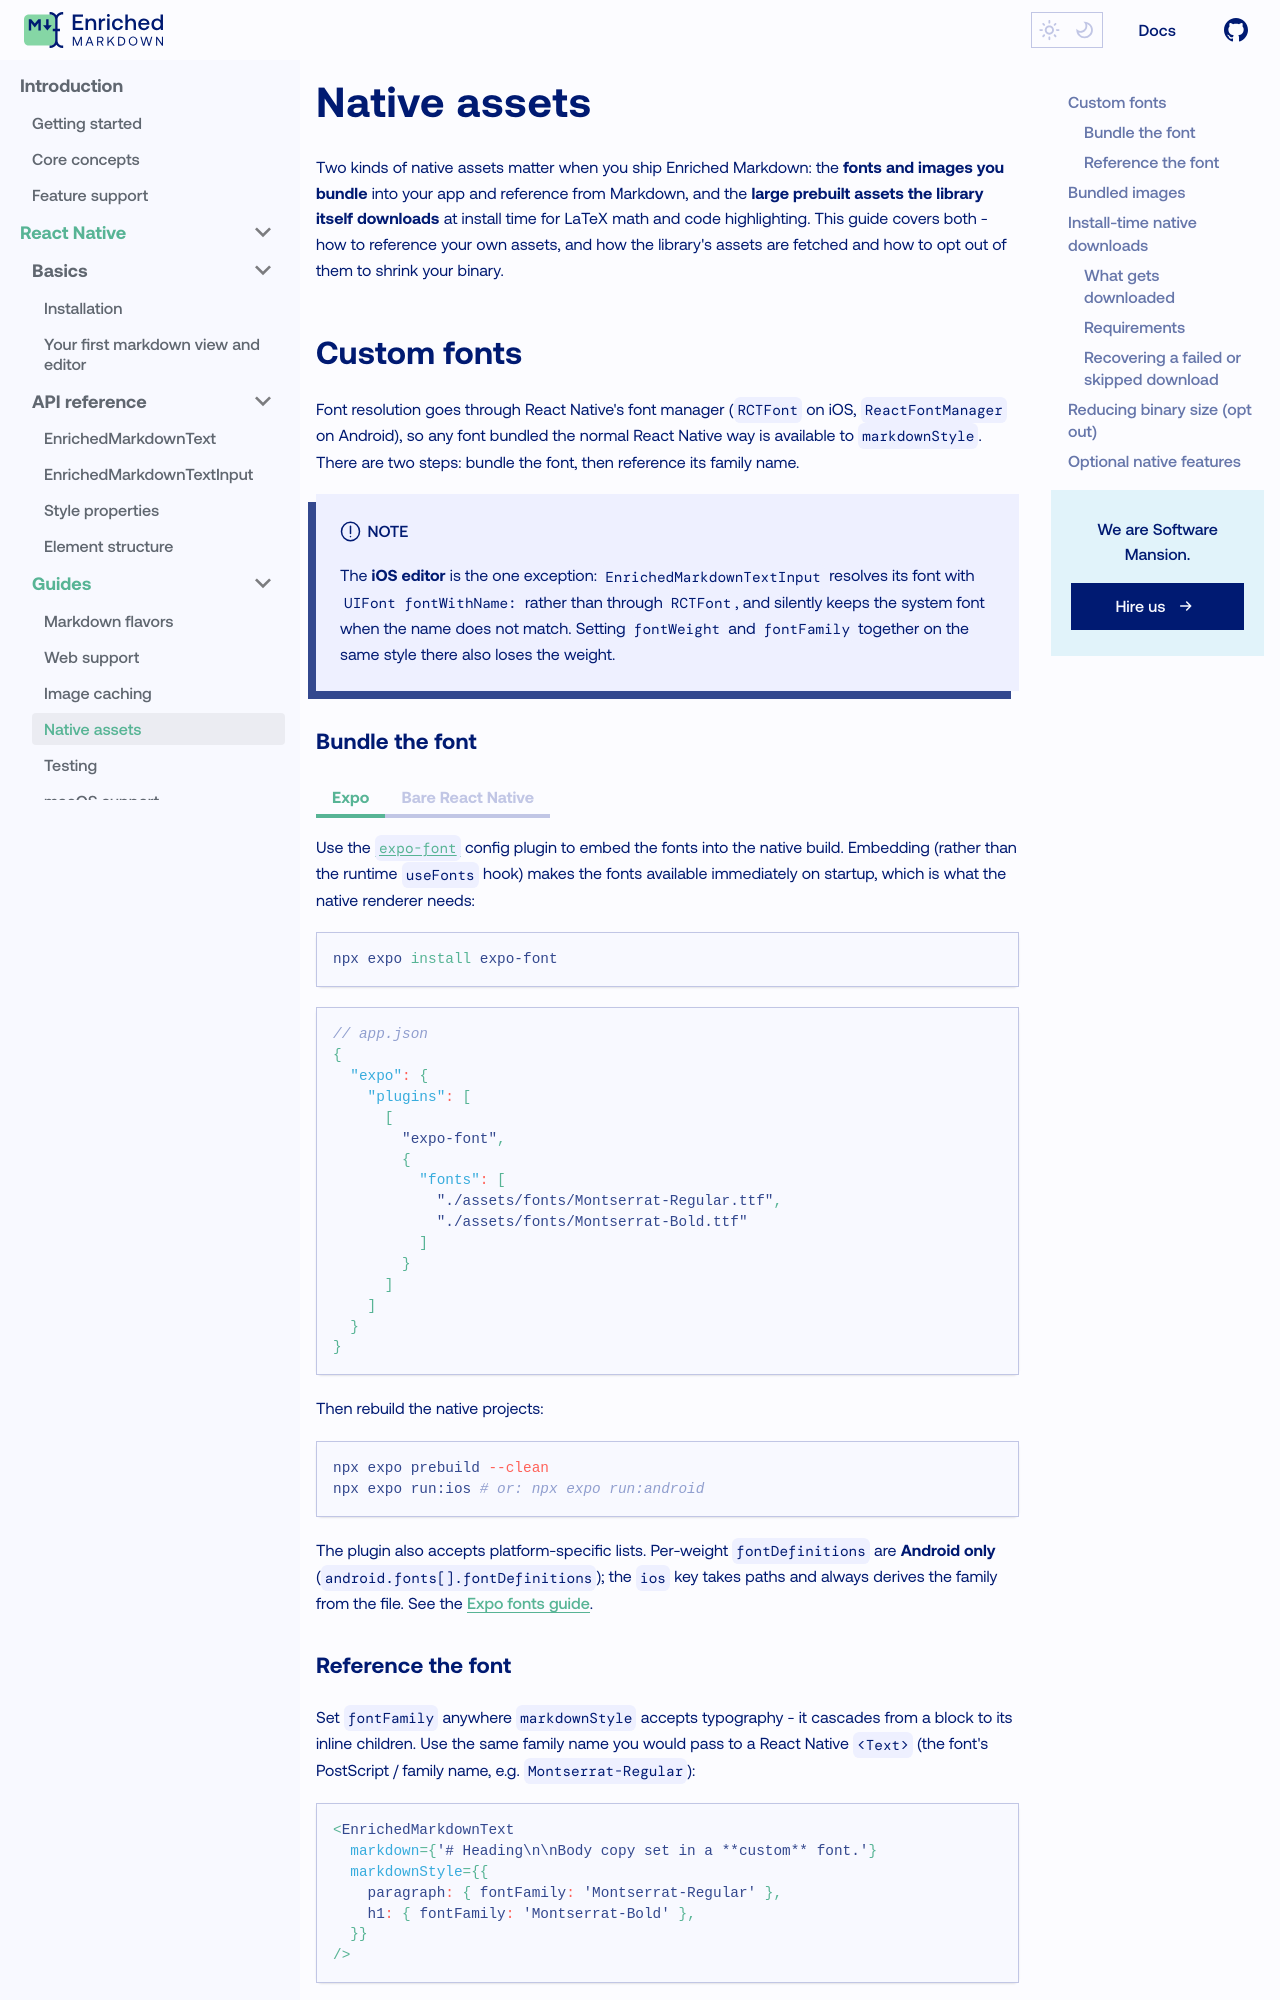

repository: jo-a-n/enriched-markdown · page: react-native/guides/native-assets/index.html · generator: docusaurus

---
sidebar_label: Native assets
sidebar_position: 3
---

import Tabs from '@theme/Tabs';
import TabItem from '@theme/TabItem';

# Native assets

Two kinds of native assets matter when you ship Enriched Markdown: the **fonts
and images you bundle** into your app and reference from Markdown, and the
**large prebuilt assets the library itself downloads** at install time for LaTeX
math and code highlighting. This guide covers both - how to reference your own
assets, and how the library's assets are fetched and how to opt out of them to
shrink your binary.

## Custom fonts

Font resolution goes through React Native's font manager (`RCTFont` on iOS,
`ReactFontManager` on Android), so any font bundled the normal React Native way
is available to `markdownStyle`. There are two steps: bundle the font, then
reference its family name.

:::note
The **iOS editor** is the one exception: `EnrichedMarkdownTextInput` resolves its
font with `UIFont fontWithName:` rather than through `RCTFont`, and silently
keeps the system font when the name does not match. Setting `fontWeight` and
`fontFamily` together on the same style there also loses the weight.
:::

### Bundle the font

<Tabs groupId="project-type">
  <TabItem value="expo" label="Expo">

Use the [`expo-font`](https://docs.expo.dev/develop/user-interface/fonts/)
config plugin to embed the fonts into the native build. Embedding (rather than
the runtime `useFonts` hook) makes the fonts available immediately on startup,
which is what the native renderer needs:

```bash
npx expo install expo-font
```

```json
// app.json
{
  "expo": {
    "plugins": [
      [
        "expo-font",
        {
          "fonts": [
            "./assets/fonts/Montserrat-Regular.ttf",
            "./assets/fonts/Montserrat-Bold.ttf"
          ]
        }
      ]
    ]
  }
}
```

Then rebuild the native projects:

```bash
npx expo prebuild --clean
npx expo run:ios # or: npx expo run:android
```

The plugin also accepts platform-specific lists. Per-weight `fontDefinitions`
are **Android only** (`android.fonts[].fontDefinitions`); the `ios` key takes
paths and always derives the family from the file. See the
[Expo fonts guide](https://docs.expo.dev/develop/user-interface/fonts/).

  </TabItem>
  <TabItem value="bare" label="Bare React Native">

Point `react-native.config.js` at your fonts folder:

```js
// react-native.config.js
module.exports = {
  assets: ['./assets/fonts'],
};
```

Copy the fonts into the native projects with
[`react-native-asset`](https://github.com/unimonkiez/react-native-asset), then
rebuild:

```bash
npx react-native-asset
```

On iOS this registers the fonts in `Info.plist` (`UIAppFonts`); on Android it
copies them into `android/app/src/main/assets/fonts`. Rebuild the app afterwards.

  </TabItem>
</Tabs>
